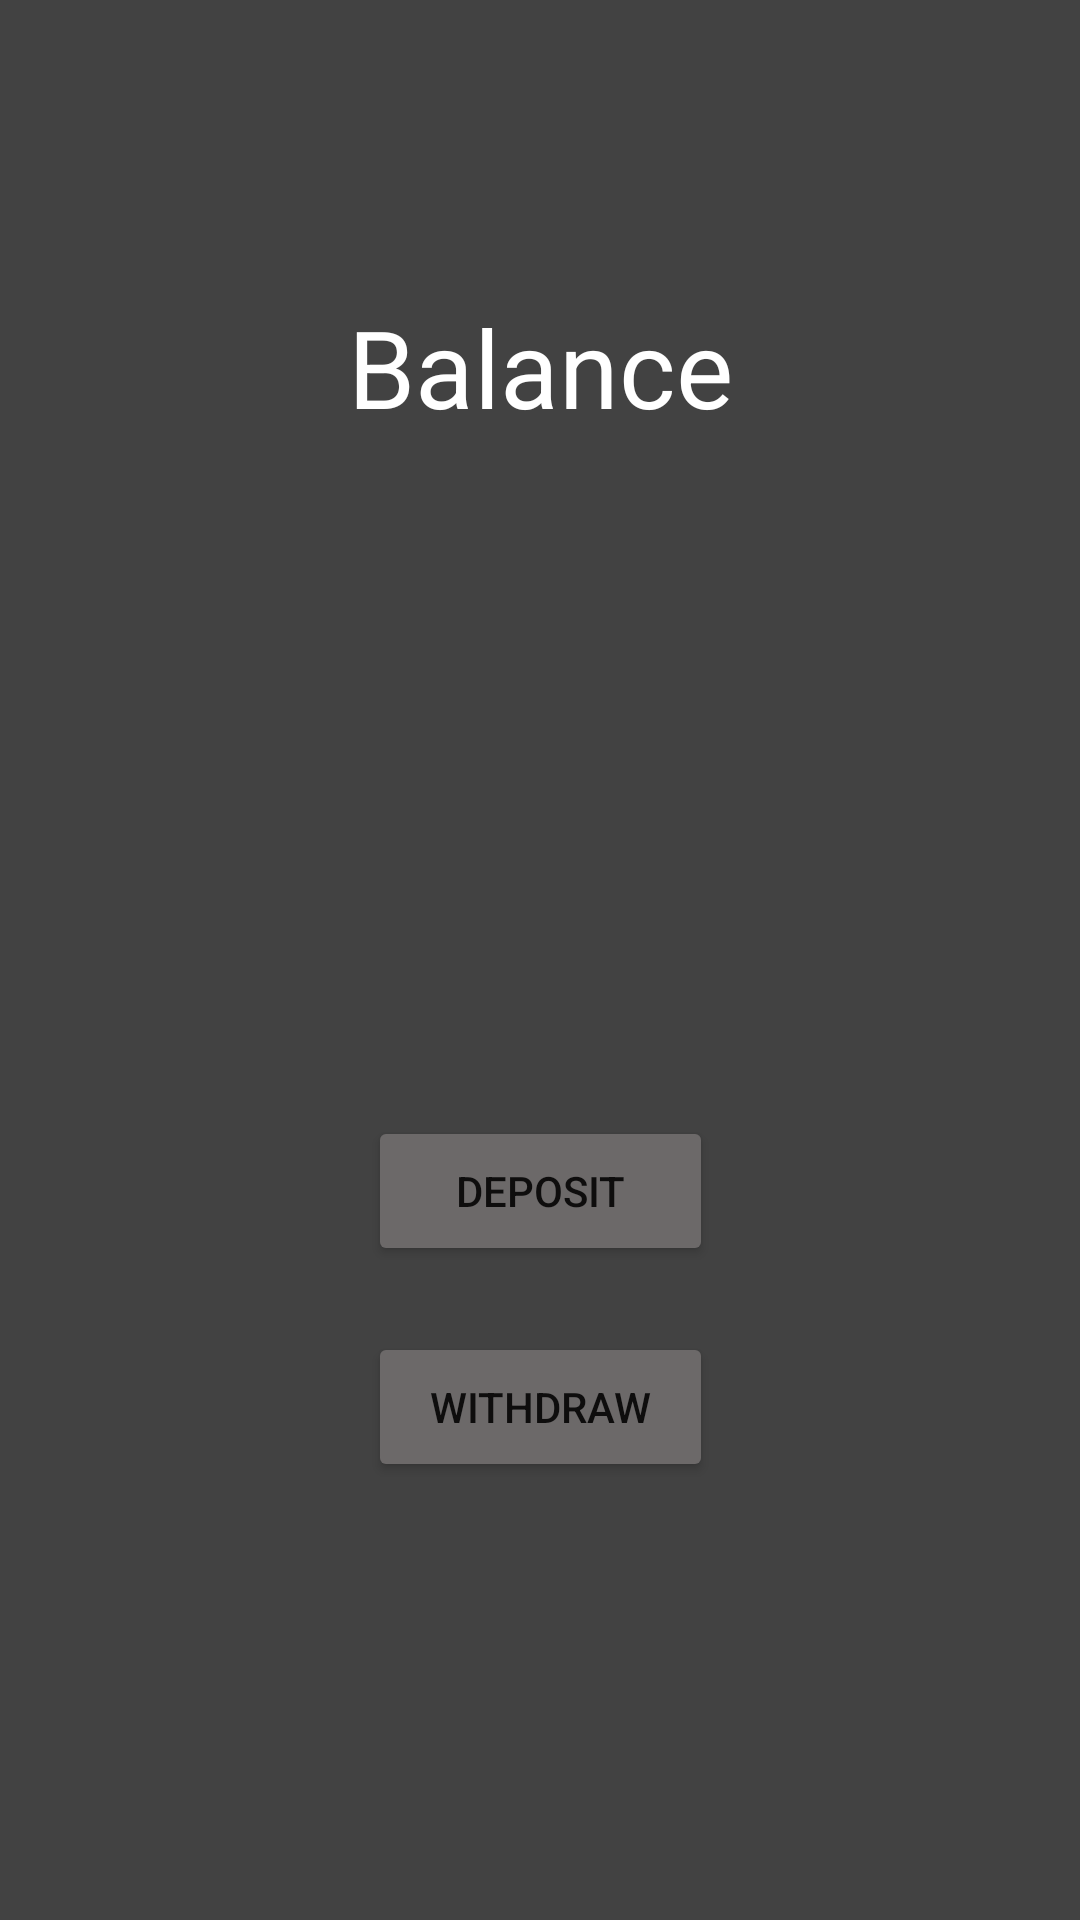

Android layout source for this screen:
<!-- AndroidManifest.xml: application theme Theme.Bank -->
<!-- res/layout/activity_account_info.xml -->
<?xml version="1.0" encoding="utf-8"?>
<androidx.constraintlayout.widget.ConstraintLayout xmlns:android="http://schemas.android.com/apk/res/android"
    xmlns:app="http://schemas.android.com/apk/res-auto"
    xmlns:tools="http://schemas.android.com/tools"
    android:layout_width="match_parent"
    android:layout_height="match_parent"
    android:background="@color/cardview_dark_background"
    android:id="@+id/accountInfo"
    tools:context=".AccountInfo">


    <TextView
        android:id="@+id/balance_id"
        android:layout_width="wrap_content"
        android:layout_height="wrap_content"
        android:layout_marginTop="98dp"
        android:text="Balance"
        android:textColor="#FFFFFF"
        android:textSize="36sp"
        app:layout_constraintEnd_toEndOf="parent"
        app:layout_constraintStart_toStartOf="parent"
        app:layout_constraintTop_toTopOf="parent" />

    <Button
        android:id="@+id/deposit_id"
        android:layout_width="115dp"
        android:layout_height="50dp"
        android:layout_marginTop="372dp"
        android:text="Deposit"
        app:backgroundTint="#6C6969"
        app:layout_constraintEnd_toEndOf="parent"
        app:layout_constraintStart_toStartOf="parent"
        app:layout_constraintTop_toTopOf="parent" />

    <Button
        android:id="@+id/withdraw_id"
        android:layout_width="115dp"
        android:layout_height="50dp"
        android:layout_marginTop="444dp"
        android:text="Withdraw"
        app:backgroundTint="#6C6969"
        app:layout_constraintEnd_toEndOf="parent"
        app:layout_constraintStart_toStartOf="parent"
        app:layout_constraintTop_toTopOf="parent" />
</androidx.constraintlayout.widget.ConstraintLayout>
<!-- resources referenced by this layout -->
<resources>
  <style name="Theme.Bank" parent="Theme.MaterialComponents.DayNight.DarkActionBar">
          
          <item name="colorPrimary">@color/purple_500</item>
          <item name="colorPrimaryVariant">@color/purple_700</item>
          <item name="colorOnPrimary">@color/white</item>
          
          <item name="colorSecondary">@color/teal_200</item>
          <item name="colorSecondaryVariant">@color/teal_700</item>
          <item name="colorOnSecondary">@color/black</item>
          
          <item name="android:statusBarColor" tools:targetApi="l">?attr/colorPrimaryVariant</item>
          
      </style>
  <!-- not gathered from this repository: default colours our renderer supplied (Android Studio template values) -->
  <color name="purple_500">#FF6200EE</color>
  <color name="purple_700">#FF3700B3</color>
  <color name="teal_200">#FF03DAC5</color>
  <color name="teal_700">#FF018786</color>
  <color name="black">#FF000000</color>
  <color name="white">#FFFFFFFF</color>
</resources>
